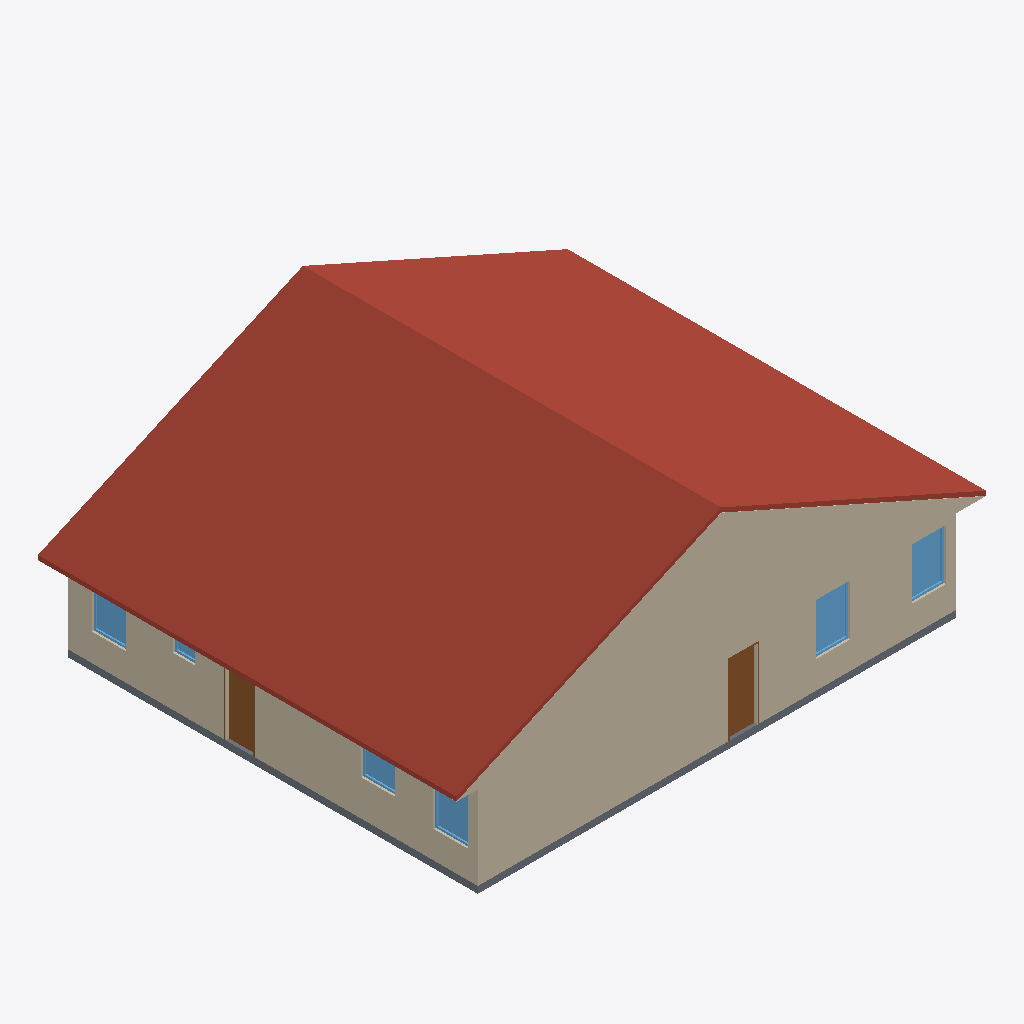
Isometric view of an IFC building model (IFC-SPF (STEP), schema IFC4, length unit metre), seen from the south-west, elements coloured by IFC class: 13 walls (beige), 6 windows (light blue), 2 doors (brown), 1 roof (red-brown), 1 slab (grey).
Extent 15.5 m × 12.2 m × 6.4 m (x, y, z). Storeys (1): Level 1 at 0.60 m. Elements (89): 37 IfcWall, 29 IfcFurnishingElement, 11 IfcWindow, 10 IfcDoor, 1 IfcRoof, 1 IfcSlab.

HEADER;
FILE_DESCRIPTION(('ViewDefinition [CoordinationView]'),'2;1');
FILE_NAME('h978042776-s1.ifc','2026-11-04T09:33:16',('',''),(''),'IfcOpenShell 0.8.0','IfcOpenShell 0.8.0','');
FILE_SCHEMA(('IFC4'));
ENDSEC;
DATA;
#23=IFCPROJECT('2pxJqBG8b7J9QatjYR3pw8',#5,'b978042776',$,$,$,$,(#21),#19);
#24=IFCSITE('2$5IpeTtHFkRyi$qLquOr1',#5,'Site','',$,$,$,'Site',.COMPLEX.,(0,0,0),(0,0,0),0.0,$,$);
#25=IFCBUILDING('0VcnlM$tf9QfGflYfBzgYN',#5,'OSM 978042776','',$,$,$,'OSM 978042776',.COMPLEX.,$,$,$);
#26=IFCBUILDINGSTOREY('0G$qWEuOb5t8ZqAv1uzWCB',#5,'Level 1','',$,$,$,'Level 1',.COMPLEX.,0.6);
#9709=IFCROOF('34YCpjLy1EA8K9tdBPUY9$',#5,'Front Gable roof','',$,#95,#9708,$,.FLAT_ROOF.);
#9735=IFCWALL('2gxMXeMRPCUPzsN669t0Cb',#5,'Gable end','',$,#95,#9734,$,.MOVABLE.);
#2032=IFCWALL('1rIR8iPf1CgvFEG8EAQG_F',#5,'Exterior wall L008','',$,#95,#2031,$,.MOVABLE.);
#2158=IFCWALL('31nnpU7THEt8UkFuH4CXFd',#5,'Exterior wall L009','',$,#95,#2157,$,.MOVABLE.);
#319=IFCWALL('39HBOXXHTEu8bJXntQWE5i',#5,'Exterior wall L002','',$,#95,#318,$,.MOVABLE.);
#98=IFCSLAB('0k$JG0A3PA8xQyPC6SDcpr',#5,'Floor slab L1','',$,#95,#97,$,.FLOOR.);
#528=IFCWALL('1CSF$IaaX6DR76fLosciNk',#5,'Exterior wall L003','',$,#95,#527,$,.MOVABLE.);
#673=IFCWALL('3wTD1akVvCMRGA_Y20ebkj',#5,'Exterior wall L004','',$,#95,#672,$,.MOVABLE.);
#161=IFCWALL('1lmKcot395IByWeBfegxuS',#5,'Exterior wall L1','',$,#95,#160,$,.MOVABLE.);
#2300=IFCWALL('1XTIrn4dv0wBuLITCCeeGc',#5,'Exterior wall L010','',$,#95,#2299,$,.MOVABLE.);
#2103=IFCDOOR('2thaFVGfT3ZQ16kObK4Zyw',#5,'Door005','',$,#95,#2102,$,1000.0,$,.DOOR.,.SINGLE_SWING_LEFT.,$);
#390=IFCDOOR('23qHtn24TA3fFKKIQeOmrU',#5,'Door','',$,#95,#389,$,1000.0,$,.DOOR.,.SINGLE_SWING_LEFT.,$);
#2241=IFCWINDOW('2071P59699sgJxjr3L$ZCi',#5,'Window007','',$,#95,#2240,$,1000.0,$,.WINDOW.,.SINGLE_PANEL.,$);
#2383=IFCWINDOW('28iOBSz6j8TATh7wYjYsg_',#5,'Window008','',$,#95,#2382,$,1000.0,$,.WINDOW.,.SINGLE_PANEL.,$);
#244=IFCWINDOW('03tGcaB_T4BxkqKUBjWHnJ',#5,'Window','',$,#95,#243,$,1000.0,$,.WINDOW.,.SINGLE_PANEL.,$);
#756=IFCWINDOW('01CRlOJw52l9elD_79O4dH',#5,'Window003','',$,#95,#755,$,1000.0,$,.WINDOW.,.SINGLE_PANEL.,$);
#473=IFCWINDOW('3Wqmc1TfH8qeAKHyvmo22f',#5,'Window001','',$,#95,#472,$,1000.0,$,.WINDOW.,.SINGLE_PANEL.,$);
#1608=IFCWALL('2h14d3UGj9jx0yDKACg5kd',#5,'Exterior wall L005','',$,#95,#1607,$,.MOVABLE.);
#611=IFCWINDOW('1on1G7KhH5aBKTf4Q2DTDO',#5,'Window002','',$,#95,#610,$,1000.0,$,.WINDOW.,.SINGLE_PANEL.,$);
#931=IFCWALL('0nV0s4Bzf3yuSfjl1i6NPm',#5,'Interior wall L005','',$,#95,#930,$,.MOVABLE.);
#2434=IFCWALL('0FGmrgACT6IQRWohHyeONS',#5,'Interior wall L012','',$,#95,#2433,$,.MOVABLE.);
#1545=IFCWALL('3dXsS9I817XQTcXXEWRlTq',#5,'Interior wall L011','',$,#95,#1544,$,.MOVABLE.);
#3120=IFCWALL('3GQ3sOQBfB0eFmHO6qd7Ri',#5,'Exterior wall L011','',$,#95,#3119,$,.MOVABLE.);
ENDSEC;
